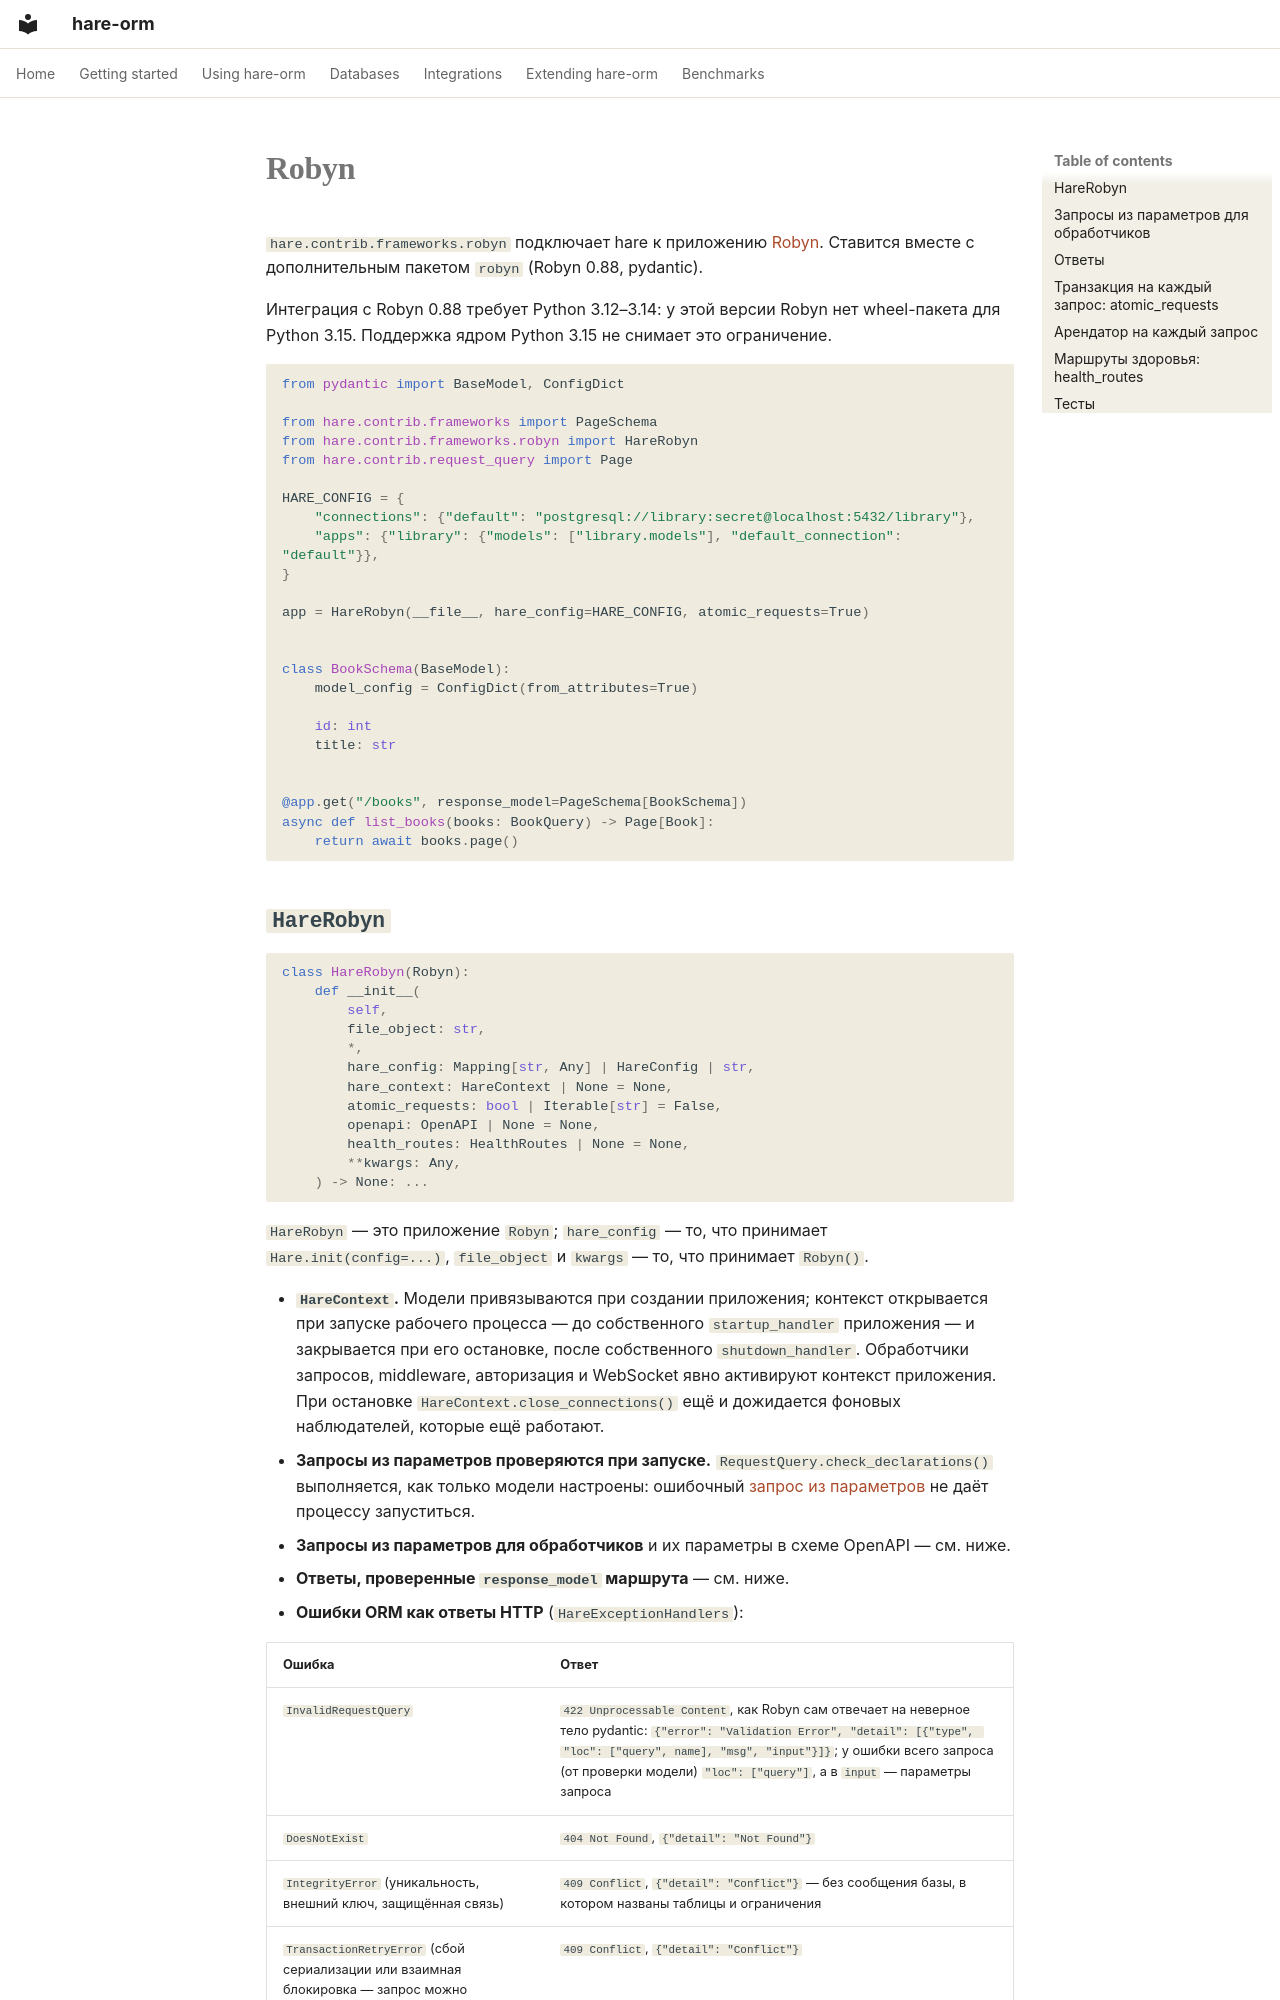

repository: hare-orm/hare-orm · page: integrations/robyn.ru/index.html · generator: mkdocs

# Robyn

`hare.contrib.frameworks.robyn` подключает hare к приложению [Robyn](https://robyn.tech). Ставится вместе
с дополнительным пакетом `robyn` (Robyn 0.88, pydantic).

Интеграция с Robyn 0.88 требует Python 3.12–3.14: у этой версии Robyn нет wheel-пакета
для Python 3.15. Поддержка ядром Python 3.15 не снимает это ограничение.

```python
from pydantic import BaseModel, ConfigDict

from hare.contrib.frameworks import PageSchema
from hare.contrib.frameworks.robyn import HareRobyn
from hare.contrib.request_query import Page

HARE_CONFIG = {
    "connections": {"default": "postgresql://library:secret@localhost:5432/library"},
    "apps": {"library": {"models": ["library.models"], "default_connection": "default"}},
}

app = HareRobyn(__file__, hare_config=HARE_CONFIG, atomic_requests=True)


class BookSchema(BaseModel):
    model_config = ConfigDict(from_attributes=True)

    id: int
    title: str


@app.get("/books", response_model=PageSchema[BookSchema])
async def list_books(books: BookQuery) -> Page[Book]:
    return await books.page()
```
